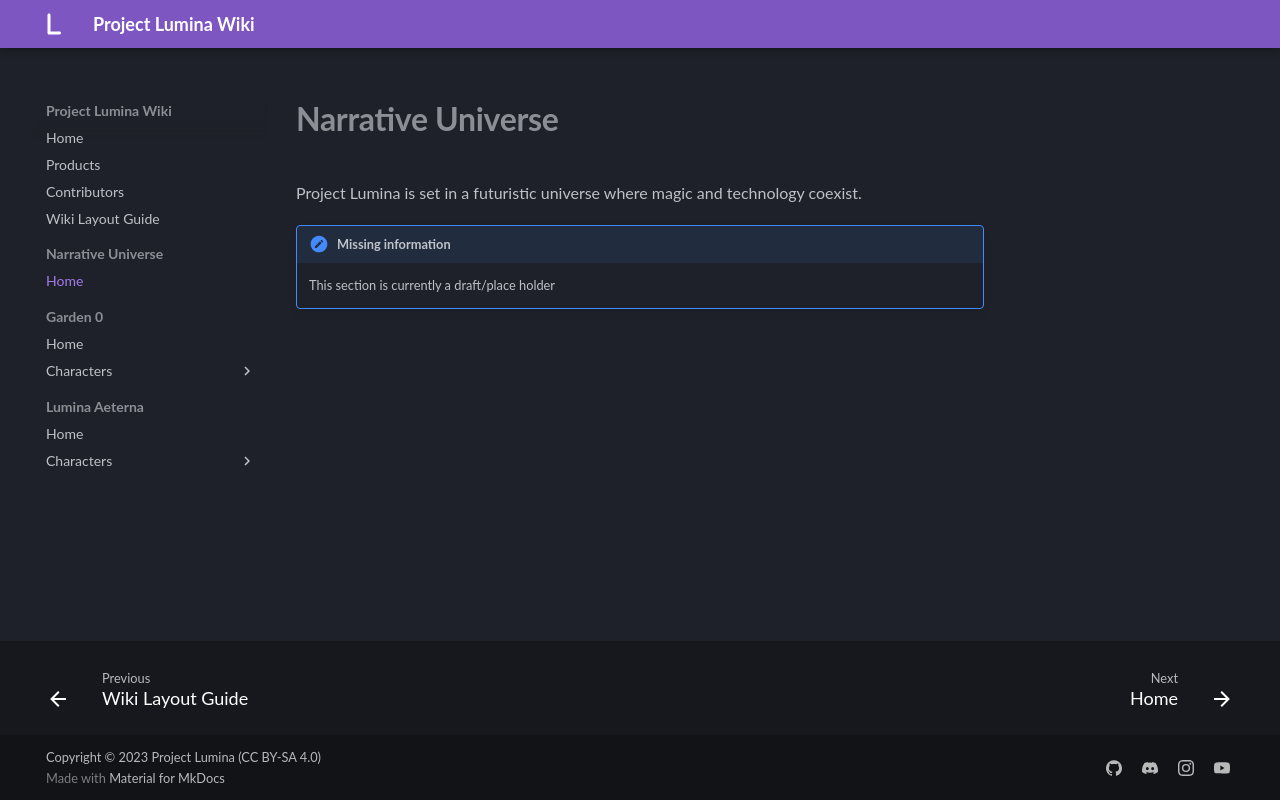

repository: MelancholyMoon/Project-Lumina-Wiki · page: Narrative Universe/Narrative Universe/index.html · generator: mkdocs

# **Narrative Universe**

Project Lumina is set in a futuristic universe where magic and technology coexist.

!!! note "Missing information"

    This section is currently a draft/place holder
